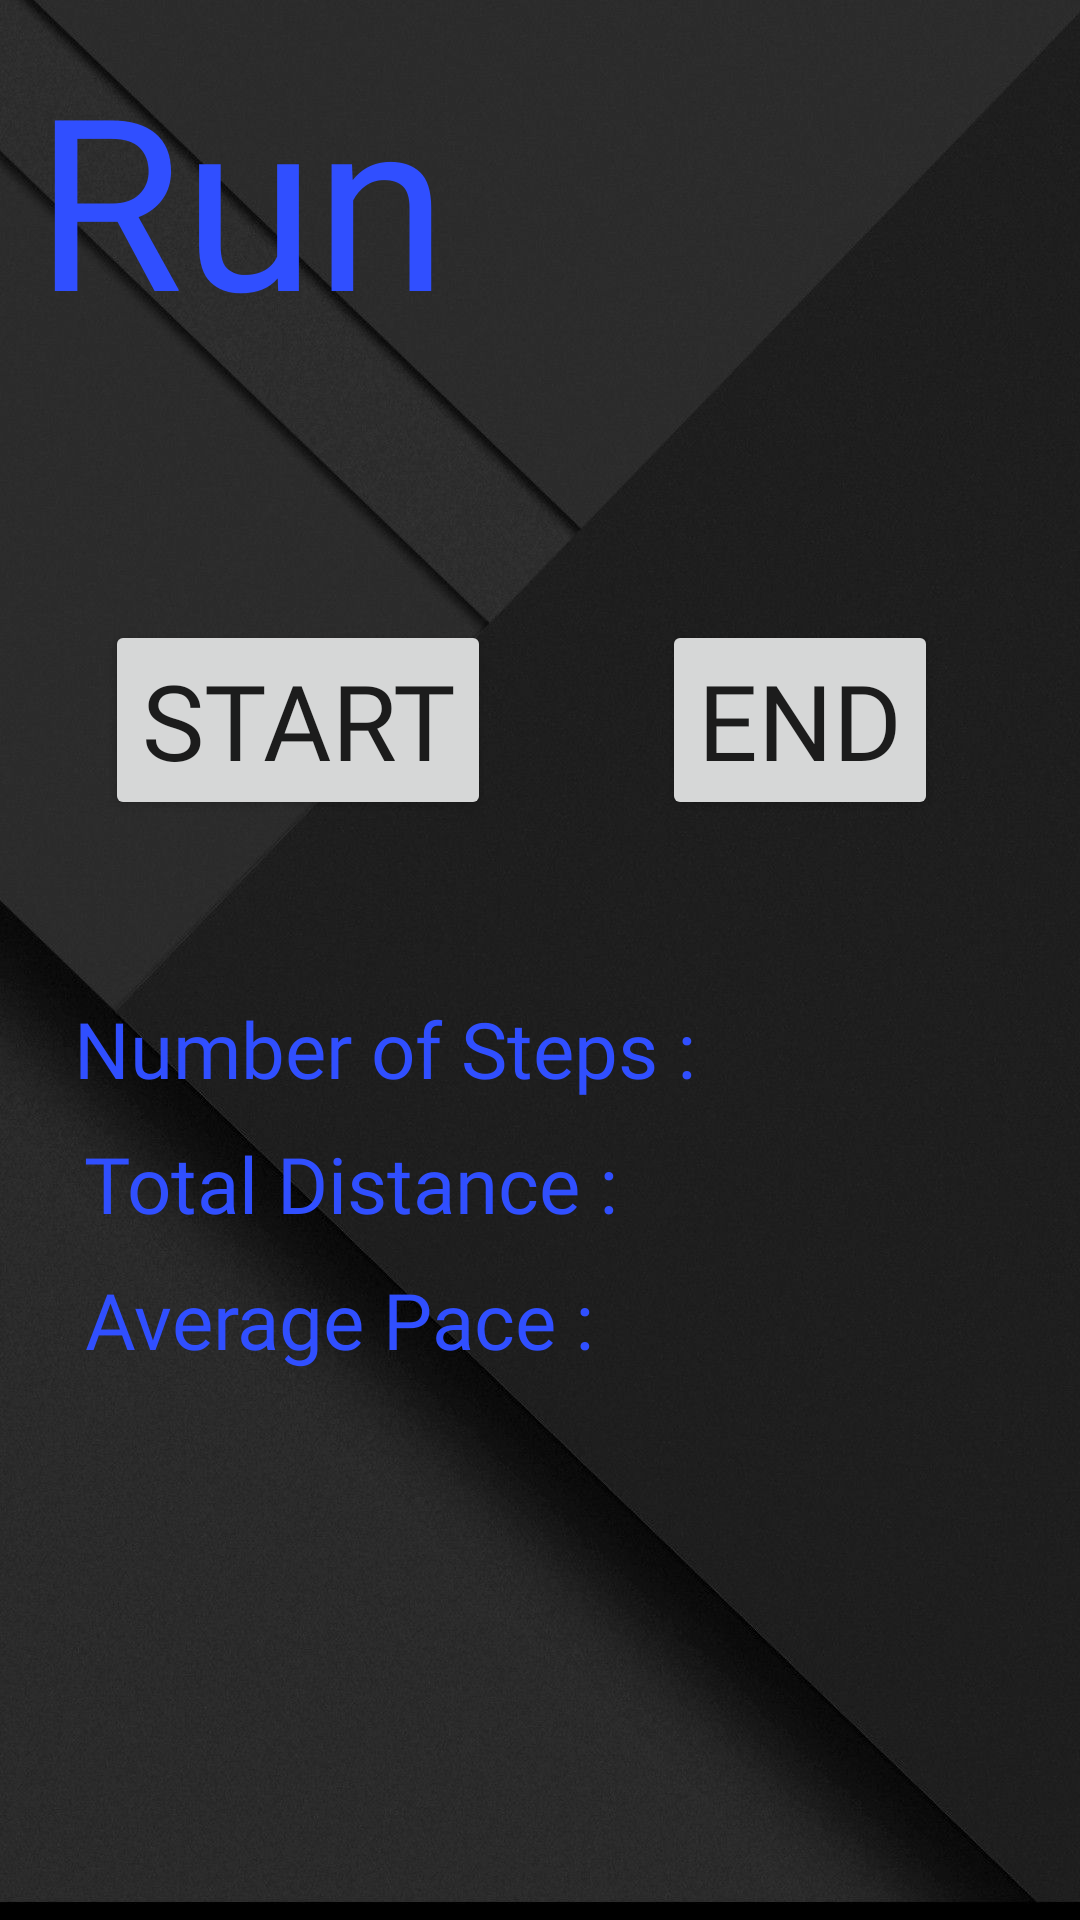

Here is an Android app screen rendered from its layout file. Give the layout XML and the strings, colors and styles it references.
<!-- AndroidManifest.xml: application theme Theme.Health -->
<!-- res/layout/fragment_health_run.xml -->
<?xml version="1.0" encoding="utf-8"?>
<FrameLayout xmlns:android="http://schemas.android.com/apk/res/android"
    xmlns:app="http://schemas.android.com/apk/res-auto"
    xmlns:tools="http://schemas.android.com/tools"
    android:layout_width="match_parent"
    android:layout_height="match_parent"
    tools:context=".HealthRunFragment">

    <androidx.constraintlayout.widget.ConstraintLayout
        android:layout_width="match_parent"
        android:layout_height="match_parent"
        android:background="@color/primaryDarkColor">

        <ImageView
            android:id="@+id/imageView"
            android:layout_width="match_parent"
            android:layout_height="match_parent"
            android:contentDescription="@string/backgroundImage"
            android:scaleType="centerCrop"
            android:src="@drawable/background2"
            app:layout_constraintBottom_toBottomOf="parent"
            app:layout_constraintEnd_toEndOf="parent"
            app:layout_constraintHorizontal_bias="0.0"
            app:layout_constraintStart_toStartOf="parent"
            app:layout_constraintTop_toTopOf="parent"
            app:layout_constraintVertical_bias="0.0"
            tools:ignore="ImageContrastCheck" />


        <TextView
            android:id="@+id/textView"
            style="@style/headingTxtStyles"
            android:layout_width="wrap_content"
            android:layout_height="wrap_content"
            android:text="@string/Run"
            app:layout_constraintBottom_toBottomOf="parent"
            app:layout_constraintEnd_toEndOf="@+id/imageView"
            app:layout_constraintHorizontal_bias="0.052"
            app:layout_constraintStart_toStartOf="parent"
            app:layout_constraintTop_toTopOf="parent"
            app:layout_constraintVertical_bias="0.023" />

        <androidx.constraintlayout.widget.ConstraintLayout
            android:layout_width="match_parent"
            android:layout_height="150dp"
            android:foregroundTint="#00BCD4"
            app:layout_constraintBottom_toBottomOf="@+id/imageView"
            app:layout_constraintEnd_toEndOf="parent"
            app:layout_constraintHorizontal_bias="0.0"
            app:layout_constraintStart_toStartOf="parent"
            app:layout_constraintTop_toBottomOf="@+id/constraintLayout"
            app:layout_constraintVertical_bias="0.199">

            <TextView
                android:id="@+id/textView2"
                style="@style/txtStyles"
                android:layout_width="wrap_content"
                android:layout_height="wrap_content"
                android:text="@string/total_distance"
                app:layout_constraintBottom_toTopOf="@+id/textView4"
                app:layout_constraintEnd_toEndOf="parent"
                app:layout_constraintHorizontal_bias="0.154"
                app:layout_constraintStart_toStartOf="parent"
                app:layout_constraintTop_toBottomOf="@id/textView3"
                tools:ignore="TextContrastCheck" />

            <TextView
                android:id="@+id/textView4"
                style="@style/txtStyles"
                android:layout_width="wrap_content"
                android:layout_height="wrap_content"
                android:text="@string/average_pace"
                app:layout_constraintBottom_toBottomOf="parent"
                app:layout_constraintEnd_toEndOf="parent"
                app:layout_constraintHorizontal_bias="0.149"
                app:layout_constraintStart_toStartOf="parent"
                app:layout_constraintTop_toTopOf="parent"
                app:layout_constraintVertical_bias="0.874"
                tools:ignore="TextContrastCheck" />

            <TextView
                android:id="@+id/textView3"
                style="@style/txtStyles"
                android:layout_width="wrap_content"
                android:layout_height="wrap_content"
                android:text="@string/number_of_steps"
                app:layout_constraintBottom_toTopOf="@+id/textView2"
                app:layout_constraintEnd_toEndOf="parent"
                app:layout_constraintHorizontal_bias="0.161"
                app:layout_constraintStart_toStartOf="parent"
                app:layout_constraintTop_toTopOf="parent"
                tools:ignore="TextContrastCheck" />
        </androidx.constraintlayout.widget.ConstraintLayout>

        <androidx.constraintlayout.widget.ConstraintLayout
            android:id="@+id/constraintLayout"
            android:layout_width="match_parent"
            android:layout_height="80dp"
            android:layout_marginTop="200dp"
            app:layout_constraintBottom_toTopOf="@+id/bottomNavigationView"
            app:layout_constraintEnd_toEndOf="parent"
            app:layout_constraintHorizontal_bias="0.0"
            app:layout_constraintStart_toStartOf="parent"
            app:layout_constraintTop_toTopOf="parent"
            app:layout_constraintVertical_bias="0.21">

            <Button
                android:id="@+id/btn_start"
                android:layout_width="wrap_content"
                android:layout_height="wrap_content"
                android:fontFamily="@font/font1"
                android:text="@string/start"
                android:textSize="35sp"
                app:layout_constraintBottom_toBottomOf="parent"
                app:layout_constraintEnd_toStartOf="@+id/btn_end"
                app:layout_constraintHorizontal_bias="0.381"
                app:layout_constraintStart_toStartOf="parent"
                app:layout_constraintTop_toTopOf="parent" />

            <Button
                android:id="@+id/btn_end"
                android:layout_width="wrap_content"
                android:layout_height="wrap_content"
                android:fontFamily="@font/font1"
                android:text="@string/end"
                android:textSize="35sp"
                app:layout_constraintBottom_toBottomOf="parent"
                app:layout_constraintEnd_toEndOf="parent"
                app:layout_constraintHorizontal_bias="0.823"
                app:layout_constraintStart_toStartOf="parent"
                app:layout_constraintTop_toTopOf="parent" />
        </androidx.constraintlayout.widget.ConstraintLayout>

    </androidx.constraintlayout.widget.ConstraintLayout>

</FrameLayout>
<!-- resources referenced by this layout -->
<resources>
  <color name="primaryDarkColor">#000000</color>
  <!-- drawable background2: png bitmap (drawable, 554959 bytes) -->
  <string name="Run">Run</string>
  <string name="average_pace">Average Pace :</string>
  <string name="backgroundImage" />
  <string name="end">End</string>
  <string name="number_of_steps">Number of Steps :</string>
  <string name="start">Start</string>
  <string name="total_distance">Total Distance :</string>
  <style name="headingTxtStyles">
          <item name="android:fontFamily">@font/font2</item>
          <item name="android:textSize">80sp</item>
          <item name="android:textColor">@color/secondaryColor</item>
      </style>
  <style name="txtStyles">
          <item name="android:fontFamily">@font/font1</item>
          <item name="android:textSize">26dp</item>
          <item name="android:textColor">@color/secondaryColor</item>
      </style>
  <style name="Theme.Health" parent="Theme.MaterialComponents.DayNight.NoActionBar">
          
          <item name="colorPrimary">@color/primaryColor</item>
          <item name="colorPrimaryVariant">@color/primaryDarkColor</item>
          <item name="colorOnPrimary">@color/white</item>
          
          <item name="colorSecondary">@color/secondaryColor</item>
          <item name="colorSecondaryVariant">@color/secondaryDarkColor</item>
          <item name="colorOnSecondary">@color/white</item>
          
          <item name="android:statusBarColor" tools:targetApi="l">?attr/colorPrimaryVariant</item>
          
      </style>
  <color name="secondaryColor">#304fff</color>
  <color name="primaryColor">#212121</color>
  <color name="white">#ffffff</color>
  <color name="secondaryDarkColor">#0026ca</color>
</resources>
